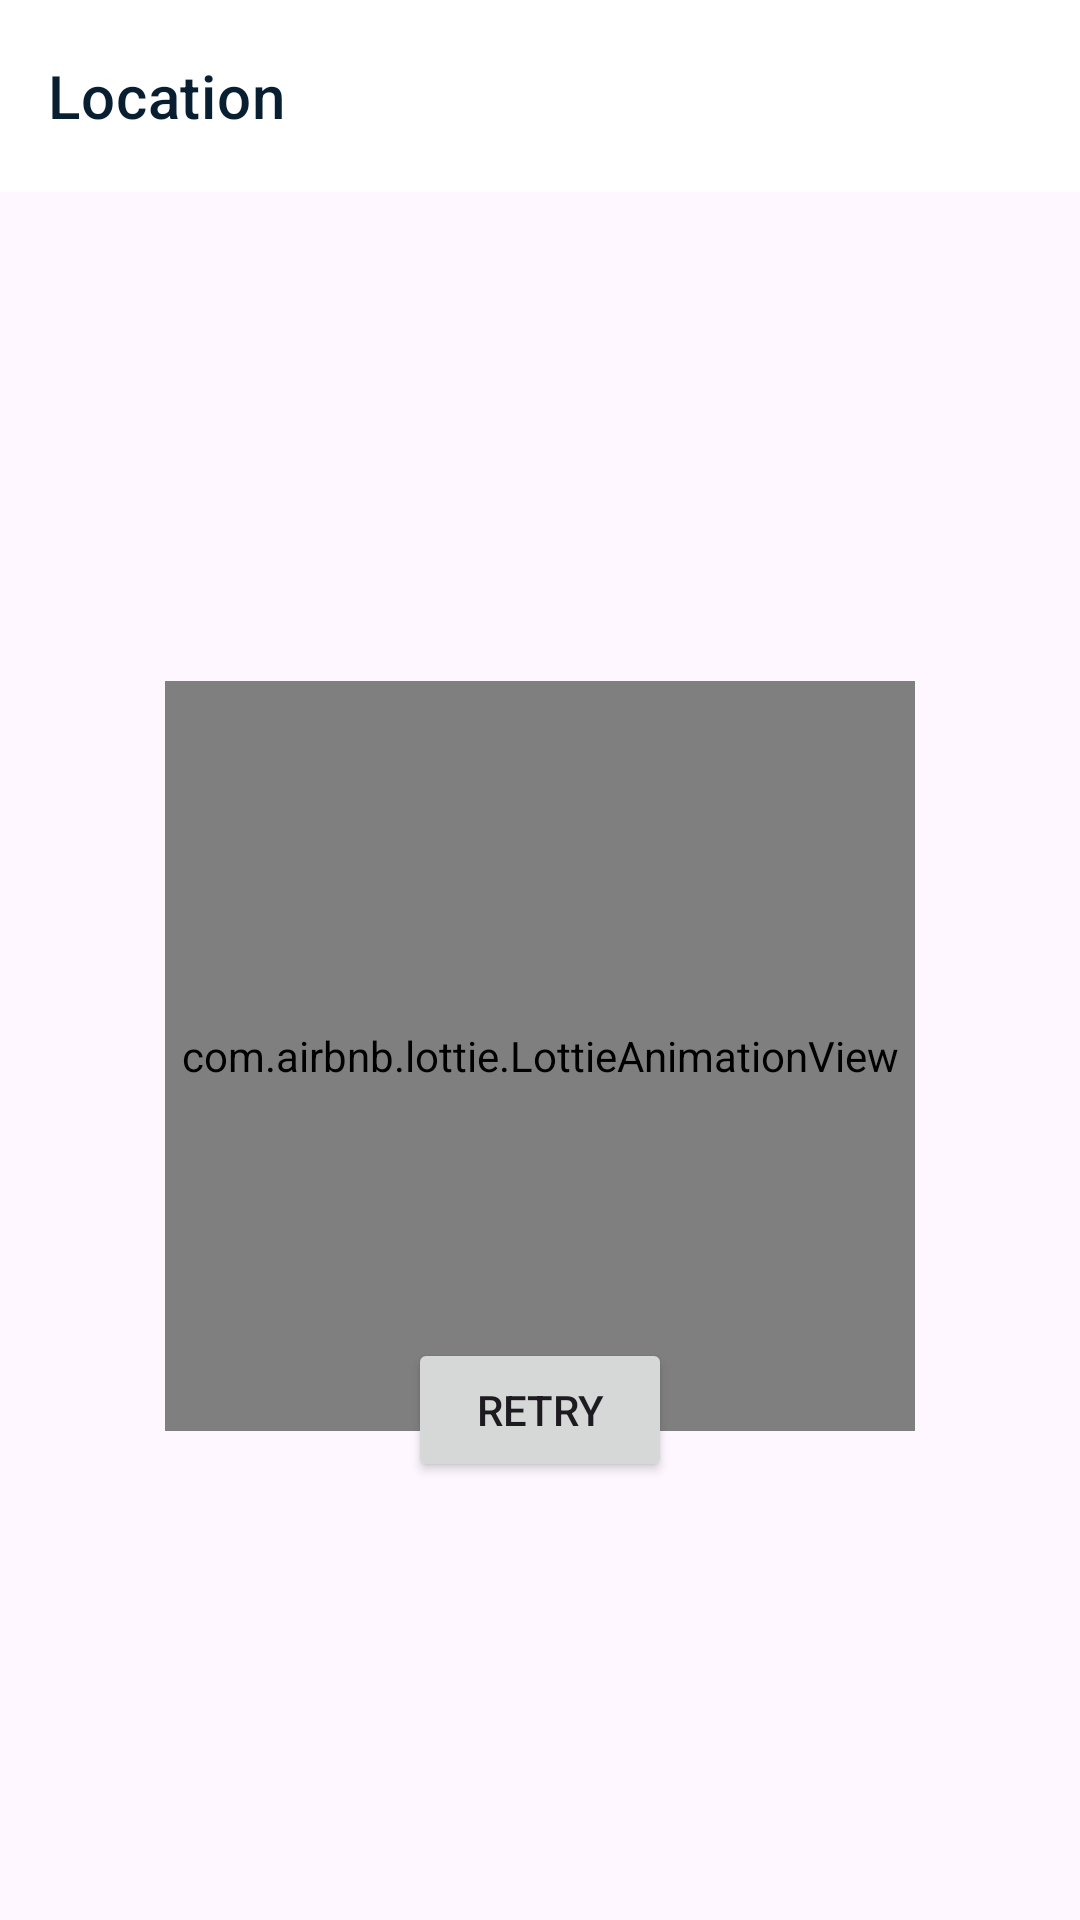

Write the Android layout XML for this screen, with the resource values it uses.
<!-- AndroidManifest.xml: application theme Base.Theme.RickAndMortyCorrect -->
<!-- res/layout/fragment_location_list.xml -->
<?xml version="1.0" encoding="utf-8"?>
<layout xmlns:android="http://schemas.android.com/apk/res/android"
    xmlns:app="http://schemas.android.com/apk/res-auto"
    xmlns:tools="http://schemas.android.com/tools">

    <androidx.constraintlayout.widget.ConstraintLayout
        android:layout_width="match_parent"
        android:layout_height="match_parent">

        <androidx.appcompat.widget.Toolbar
            android:id="@+id/toolbar"
            android:layout_width="match_parent"
            android:layout_height="wrap_content"
            android:background="@color/white"
            android:elevation="16dp"
            android:minHeight="?attr/actionBarSize"
            android:theme="?attr/actionBarTheme"
            app:contentInsetStart="0dp"
            app:layout_constraintEnd_toEndOf="parent"
            app:layout_constraintStart_toStartOf="parent"
            app:layout_constraintTop_toTopOf="parent">

            <androidx.constraintlayout.widget.ConstraintLayout
                android:layout_width="match_parent"
                android:layout_height="match_parent"
                android:layout_marginHorizontal="16dp"
                android:orientation="horizontal">

                <TextView
                    android:layout_width="wrap_content"
                    android:layout_height="wrap_content"
                    android:text="@string/location"
                    android:textAppearance="@style/TextAppearance.h6"
                    android:textColor="@color/basic_black"
                    app:layout_constraintBottom_toBottomOf="parent"
                    app:layout_constraintStart_toStartOf="parent"
                    app:layout_constraintTop_toTopOf="parent" />

            </androidx.constraintlayout.widget.ConstraintLayout>
        </androidx.appcompat.widget.Toolbar>

        <androidx.recyclerview.widget.RecyclerView
            android:id="@+id/recyclerView"
            android:layout_width="match_parent"
            android:layout_height="0dp"
            android:layout_marginStart="20dp"
            android:layout_marginBottom="70dp"
            app:layoutManager="androidx.recyclerview.widget.GridLayoutManager"
            app:layout_constraintBottom_toBottomOf="parent"
            app:layout_constraintEnd_toEndOf="parent"
            app:layout_constraintStart_toStartOf="parent"
            app:layout_constraintTop_toBottomOf="@+id/toolbar"
            app:spanCount="2"
            tools:itemCount="20"
            tools:listitem="@layout/location_item_row" />

        <com.airbnb.lottie.LottieAnimationView
            android:id="@+id/lottieAnimationView"
            android:layout_width="250dp"
            android:layout_height="250dp"
            android:clickable="false"
            app:layout_constraintBottom_toBottomOf="parent"
            app:layout_constraintEnd_toEndOf="parent"
            android:visibility="visible"
            app:layout_constraintStart_toStartOf="parent"
            app:layout_constraintTop_toBottomOf="@+id/toolbar"
            app:lottie_autoPlay="true"
            app:lottie_rawRes="@raw/network_error"
            app:lottie_loop="true" />

        <Button
            android:id="@+id/refreshBtn"
            android:layout_width="wrap_content"
            android:layout_height="wrap_content"
            android:layout_marginBottom="76dp"
            android:text="@string/retry"
            android:visibility="visible"
            app:layout_constraintBottom_toBottomOf="@+id/recyclerView"
            app:layout_constraintEnd_toEndOf="parent"
            app:layout_constraintStart_toStartOf="parent" />
    </androidx.constraintlayout.widget.ConstraintLayout>

</layout>
<!-- res/layout/location_item_row.xml (included above) -->
<?xml version="1.0" encoding="utf-8"?>
<layout xmlns:android="http://schemas.android.com/apk/res/android"
    xmlns:app="http://schemas.android.com/apk/res-auto">

    <data>

        <variable
            name="clickListener"
            type="android.view.View.OnClickListener" />

        <variable
            name="location"
            type="com.example.rickandmortycorrect.domain.model.LocationDomain" />
    </data>

    <com.google.android.material.card.MaterialCardView xmlns:tools="http://schemas.android.com/tools"
        android:layout_width="match_parent"
        android:layout_height="wrap_content"
        android:layout_marginTop="20dp"
        android:layout_marginEnd="20dp"
        android:onClick="@{clickListener}"
        app:cardCornerRadius="8dp"
        app:cardElevation="2dp"
        app:strokeColor="#E5E5EA"
        app:strokeWidth="1dp">

        <LinearLayout
            android:layout_width="match_parent"
            android:layout_height="match_parent"
            android:orientation="vertical"
            android:padding="16dp">

            <TextView
                android:layout_width="match_parent"
                android:layout_height="wrap_content"
                android:text="@{location.type}"
                android:textAppearance="@style/TextAppearance.caption"
                android:textColor="#6E798C"
                tools:text="Planet" />


            <TextView
                android:layout_width="match_parent"
                android:layout_height="wrap_content"
                android:layout_marginTop="4dp"
                android:text="@{location.name}"
                android:textAppearance="@style/TextAppearance.subtitle1"
                android:textColor="@color/basic_black"

                tools:text="Earth (C-137)" />


        </LinearLayout>

    </com.google.android.material.card.MaterialCardView>

</layout>
<!-- resources referenced by this layout -->
<resources>
  <color name="basic_black">#FF081F32</color>
  <color name="white">#FFFFFFFF</color>
  <string name="location">Location</string>
  <string name="retry">Retry</string>
  <style name="TextAppearance.caption" parent="TextAppearance.MaterialComponents.Caption">
          <item name="android:fontFamily">@font/roboto_medium</item>
          <item name="android:textSize">12sp</item>
      </style>
  <style name="TextAppearance.h6" parent="TextAppearance.MaterialComponents.Headline6">
          <item name="android:fontFamily">@font/roboto_medium</item>
          <item name="android:textSize">20sp</item>
      </style>
  <style name="TextAppearance.subtitle1" parent="TextAppearance.MaterialComponents.Subtitle1">
          <item name="android:fontFamily">@font/roboto</item>
          <item name="android:textSize">16sp</item>
  
      </style>
  <style name="Base.Theme.RickAndMortyCorrect" parent="Theme.Material3.DayNight.NoActionBar">
          
          <item name="colorPrimary">@color/purple_200</item>
          <item name="colorPrimaryVariant">@color/purple_700</item>
          <item name="colorOnPrimary">@color/white</item>
          
          <item name="colorSecondary">@color/teal_200</item>
          <item name="colorSecondaryVariant">@color/teal_200</item>
          <item name="colorOnSecondary">@color/white</item>
          
          <item name="android:statusBarColor">?attr/colorPrimaryVariant</item>
          
      </style>
  <color name="purple_200">#BB86FC</color>
  <color name="purple_700">#FF3700B3</color>
  <color name="teal_200">#FF03DAC5</color>
</resources>
